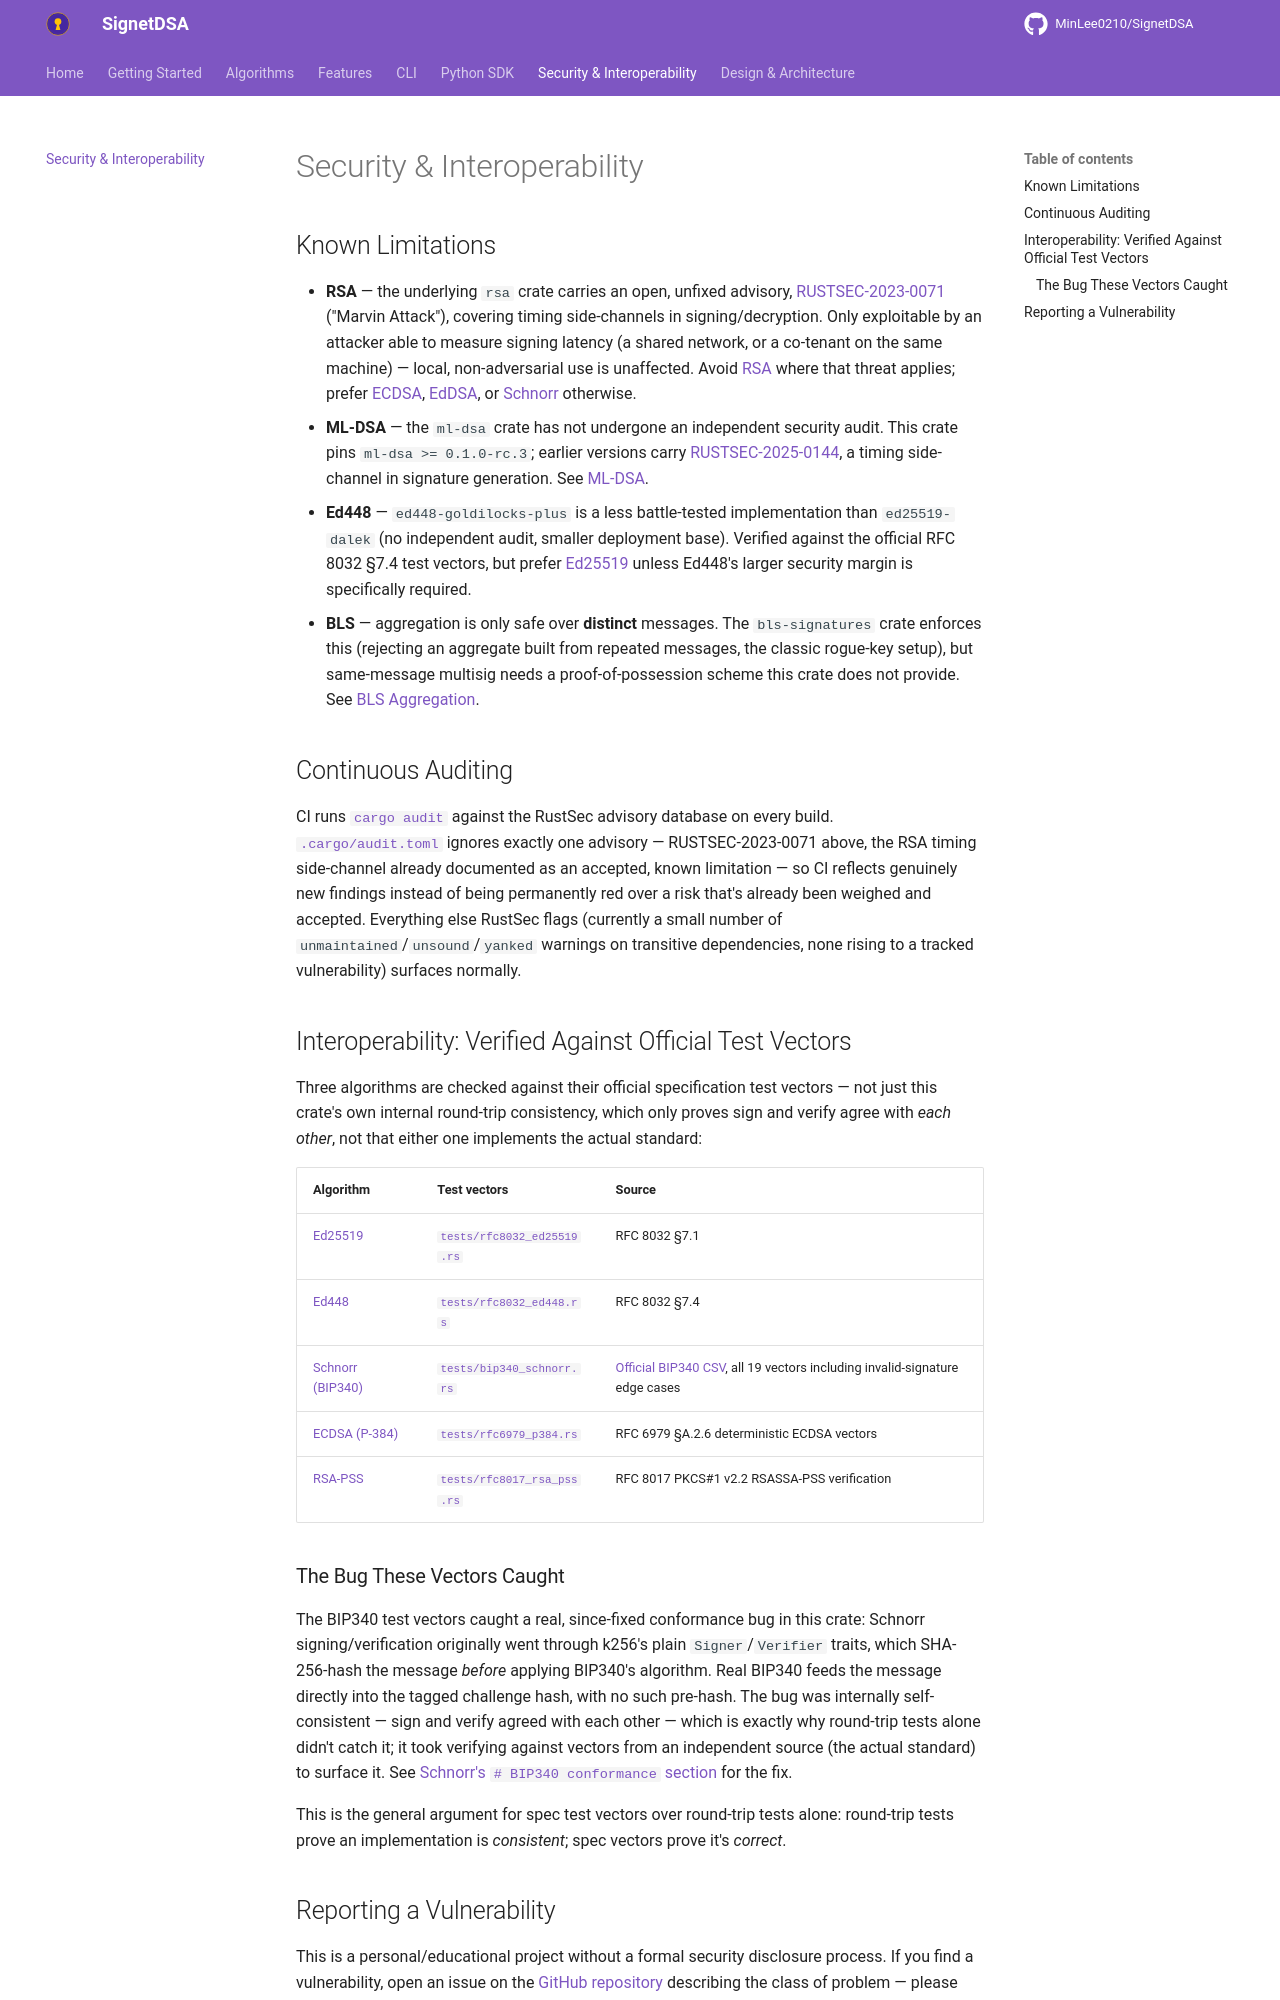

repository: MinLee0210/SignetDSA · page: security/index.html · generator: mkdocs

# Security & Interoperability

## Known Limitations

- **RSA** — the underlying `rsa` crate carries an open, unfixed advisory,
  [RUSTSEC-2023-0071](https://rustsec.org/advisories/RUSTSEC-2023-0071.html)
  ("Marvin Attack"), covering timing side-channels in signing/decryption.
  Only exploitable by an attacker able to measure signing latency (a shared
  network, or a co-tenant on the same machine) — local, non-adversarial use
  is unaffected. Avoid [RSA](algorithms/rsa.md) where that threat applies;
  prefer [ECDSA](algorithms/ecdsa.md), [EdDSA](algorithms/eddsa.md), or
  [Schnorr](algorithms/schnorr.md) otherwise.
- **ML-DSA** — the `ml-dsa` crate has not undergone an independent security
  audit. This crate pins `ml-dsa >= 0.1.0-rc.3`; earlier versions carry
  [RUSTSEC-2025-0144](https://rustsec.org/advisories/RUSTSEC-2025-0144.html),
  a timing side-channel in signature generation. See
  [ML-DSA](algorithms/mldsa.md).
- **Ed448** — `ed448-goldilocks-plus` is a less battle-tested implementation
  than `ed25519-dalek` (no independent audit, smaller deployment base).
  Verified against the official RFC 8032 §7.4 test vectors, but prefer
  [Ed25519](algorithms/eddsa.md) unless Ed448's larger security margin is
  specifically required.
- **BLS** — aggregation is only safe over **distinct** messages. The
  `bls-signatures` crate enforces this (rejecting an aggregate built from
  repeated messages, the classic rogue-key setup), but same-message
  multisig needs a proof-of-possession scheme this crate does not provide.
  See [BLS Aggregation](features/aggregation.md).

## Continuous Auditing

CI runs [`cargo audit`](https://docs.rs/cargo-audit) against the RustSec
advisory database on every build. [`.cargo/audit.toml`](https://github.com/MinLee0210/SignetDSA/blob/main/.cargo/audit.toml)
ignores exactly one advisory — RUSTSEC-2023-0071 above, the RSA timing
side-channel already documented as an accepted, known limitation — so CI
reflects genuinely new findings instead of being permanently red over a
risk that's already been weighed and accepted. Everything else RustSec
flags (currently a small number of `unmaintained`/`unsound`/`yanked`
warnings on transitive dependencies, none rising to a tracked vulnerability)
surfaces normally.

## Interoperability: Verified Against Official Test Vectors

Three algorithms are checked against their official specification test
vectors — not just this crate's own internal round-trip consistency, which
only proves sign and verify agree with *each other*, not that either one
implements the actual standard:

| Algorithm | Test vectors | Source |
|---|---|---|
| [Ed25519](algorithms/eddsa.md) | [`tests/rfc8032_ed25519.rs`](https://github.com/MinLee0210/SignetDSA/blob/main/tests/rfc8032_ed25519.rs) | RFC 8032 §7.1 |
| [Ed448](algorithms/ed448.md) | [`tests/rfc8032_ed448.rs`](https://github.com/MinLee0210/SignetDSA/blob/main/tests/rfc8032_ed448.rs) | RFC 8032 §7.4 |
| [Schnorr (BIP340)](algorithms/schnorr.md) | [`tests/bip340_schnorr.rs`](https://github.com/MinLee0210/SignetDSA/blob/main/tests/bip340_schnorr.rs) | [Official BIP340 CSV](https://github.com/bitcoin/bips/blob/master/bip-0340/test-vectors.csv), all 19 vectors including invalid-signature edge cases |
| [ECDSA (P-384)](algorithms/ecdsa_p384.md) | [`tests/rfc6979_p384.rs`](https://github.com/MinLee0210/SignetDSA/blob/main/tests/rfc6979_p384.rs) | RFC 6979 §A.2.6 deterministic ECDSA vectors |
| [RSA-PSS](algorithms/rsa_pss.md) | [`tests/rfc8017_rsa_pss.rs`](https://github.com/MinLee0210/SignetDSA/blob/main/tests/rfc8017_rsa_pss.rs) | RFC 8017 PKCS#1 v2.2 RSASSA-PSS verification |

### The Bug These Vectors Caught

The BIP340 test vectors caught a real, since-fixed conformance bug in this
crate: Schnorr signing/verification originally went through k256's plain
`Signer`/`Verifier` traits, which SHA-256-hash the message *before* applying
BIP340's algorithm. Real BIP340 feeds the message directly into the tagged
challenge hash, with no such pre-hash. The bug was internally
self-consistent — sign and verify agreed with each other — which is exactly
why round-trip tests alone didn't catch it; it took verifying against
vectors from an independent source (the actual standard) to surface it. See
[Schnorr's `# BIP340 conformance` section](algorithms/schnorr.md#bip340-conformance)
for the fix.

This is the general argument for spec test vectors over round-trip tests
alone: round-trip tests prove an implementation is *consistent*; spec
vectors prove it's *correct*.
